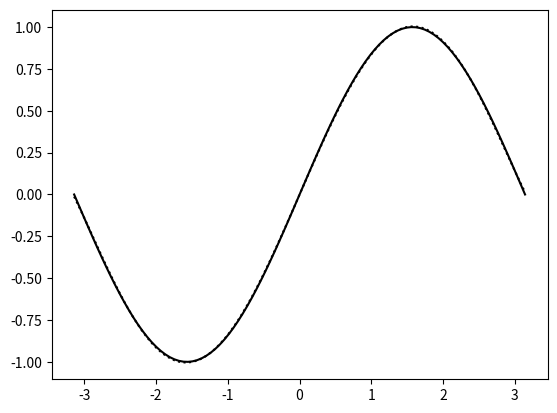

This figure's Python source:
import numpy as np

x1 = np.linspace(-np.pi, np.pi,100)
x2 = x1*x1
x3 = x2*x1
x4 = x3*x1
x5 = x4*x1
x0 = 0*x1+1

s = np.concat(
    [
        #x0[:, np.newaxis],
        x1[:, np.newaxis],
        #x2[:, np.newaxis],
        x3[:, np.newaxis],
        #x4[:, np.newaxis],
        x5[:, np.newaxis]
    ],
    axis=1
) # [100, 4]

sinx = np.sin(x1)

aprox, _, _, _ = np.linalg.lstsq(s, sinx[:,np.newaxis])

print(aprox, aprox.shape)

from matplotlib import pyplot as plt

plt.plot(x1, sinx, c='k')
plt.plot(x1, s@aprox, c='k', linestyle=':')
plt.show()